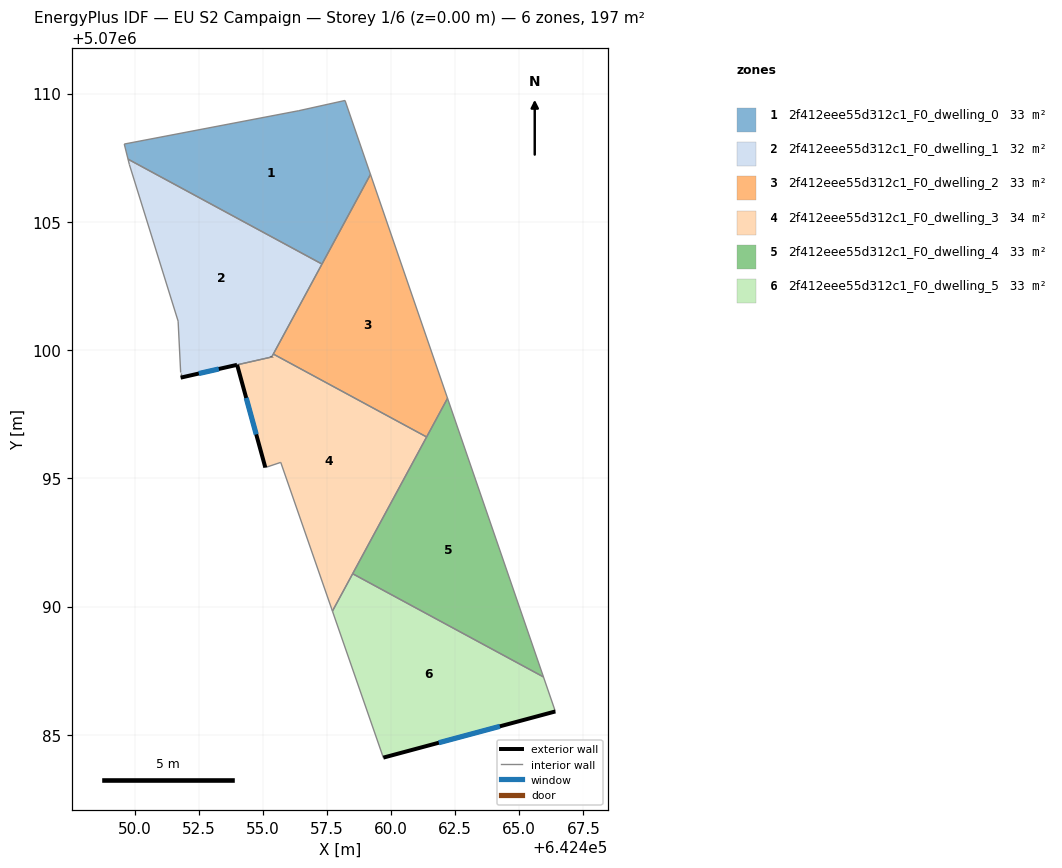
=== STOREY PLAN SPEC (per zone: floor XY polygon, exterior-wall plan segments, windows/doors) ===
zone 1: 2f412eee55d312c1_F0_dwelling_0  (32.9 m²)
  floor: (642458.21, 5070109.73) (642459.20, 5070106.85) (642457.31, 5070103.35) (642449.75, 5070107.44) (642449.60, 5070108.03) (642456.40, 5070109.33)
  interior walls: 6
zone 2: 2f412eee55d312c1_F0_dwelling_1  (31.8 m²)
  floor: (642457.31, 5070103.35) (642455.35, 5070099.74) (642454.00, 5070099.42) (642451.80, 5070098.92) (642451.80, 5070099.12) (642451.70, 5070101.13) (642449.80, 5070107.23) (642449.75, 5070107.44)
  exterior wall: (642453.99, 5070099.42) – (642454.00, 5070099.42)  [0.0 m]
  exterior wall: (642451.80, 5070098.92) – (642453.99, 5070099.42)  [2.3 m]
    window: (642452.51, 5070099.09) – (642453.29, 5070099.26)  [0.9 m²]
  exterior wall: (642455.35, 5070099.73) – (642455.35, 5070099.74)  [0.0 m]
  interior walls: 8
zone 3: 2f412eee55d312c1_F0_dwelling_2  (32.9 m²)
  floor: (642459.20, 5070106.85) (642462.20, 5070098.12) (642461.39, 5070096.61) (642455.41, 5070099.84)
  interior walls: 5
zone 4: 2f412eee55d312c1_F0_dwelling_3  (33.9 m²)
  floor: (642461.39, 5070096.61) (642457.71, 5070089.82) (642455.70, 5070095.62) (642455.10, 5070095.42) (642454.00, 5070099.42) (642455.35, 5070099.73) (642455.41, 5070099.84)
  exterior wall: (642454.00, 5070099.42) – (642455.10, 5070095.42)  [4.2 m]
    window: (642454.35, 5070098.13) – (642454.74, 5070096.71)  [1.6 m²]
  exterior wall: (642455.35, 5070099.74) – (642455.35, 5070099.73)  [0.0 m]
  interior walls: 7
zone 5: 2f412eee55d312c1_F0_dwelling_4  (32.9 m²)
  floor: (642462.20, 5070098.12) (642465.94, 5070087.26) (642458.50, 5070091.28)
  interior walls: 4
zone 6: 2f412eee55d312c1_F0_dwelling_5  (32.9 m²)
  floor: (642465.94, 5070087.26) (642466.41, 5070085.91) (642459.70, 5070084.11) (642457.71, 5070089.82) (642458.50, 5070091.28)
  exterior wall: (642459.70, 5070084.11) – (642466.41, 5070085.91)  [6.9 m]
    window: (642461.86, 5070084.69) – (642464.24, 5070085.33)  [2.6 m²]
  interior walls: 4

=== DERIVED (storey summary) ===
Building: EU S2 Campaign
Storey: 1 of 6  (floor level z = 0.00 m)
Storey gross floor area: 197.3 m²
Zones on this storey: 6
  - 2f412eee55d312c1_F0_dwelling_0: floor 32.9 m²
  - 2f412eee55d312c1_F0_dwelling_1: floor 31.8 m²; exterior wall 2.3 m (6.8 m²); 1 window(s) 0.9 m²; WWR 12.6%
  - 2f412eee55d312c1_F0_dwelling_2: floor 32.9 m²
  - 2f412eee55d312c1_F0_dwelling_3: floor 33.9 m²; exterior wall 4.2 m (12.5 m²); 1 window(s) 1.6 m²; WWR 12.6%
  - 2f412eee55d312c1_F0_dwelling_4: floor 32.9 m²
  - 2f412eee55d312c1_F0_dwelling_5: floor 32.9 m²; exterior wall 6.9 m (20.8 m²); 1 window(s) 2.6 m²; WWR 12.6%
Zone adjacency (shared interzone walls):
  - 2f412eee55d312c1_F0_dwelling_0 ↔ 2f412eee55d312c1_F0_dwelling_1
  - 2f412eee55d312c1_F0_dwelling_0 ↔ 2f412eee55d312c1_F0_dwelling_2
  - 2f412eee55d312c1_F0_dwelling_1 ↔ 2f412eee55d312c1_F0_dwelling_2
  - 2f412eee55d312c1_F0_dwelling_1 ↔ 2f412eee55d312c1_F0_dwelling_3
  - 2f412eee55d312c1_F0_dwelling_2 ↔ 2f412eee55d312c1_F0_dwelling_3
  - 2f412eee55d312c1_F0_dwelling_2 ↔ 2f412eee55d312c1_F0_dwelling_4
  - 2f412eee55d312c1_F0_dwelling_3 ↔ 2f412eee55d312c1_F0_dwelling_4
  - 2f412eee55d312c1_F0_dwelling_3 ↔ 2f412eee55d312c1_F0_dwelling_5
  - 2f412eee55d312c1_F0_dwelling_4 ↔ 2f412eee55d312c1_F0_dwelling_5